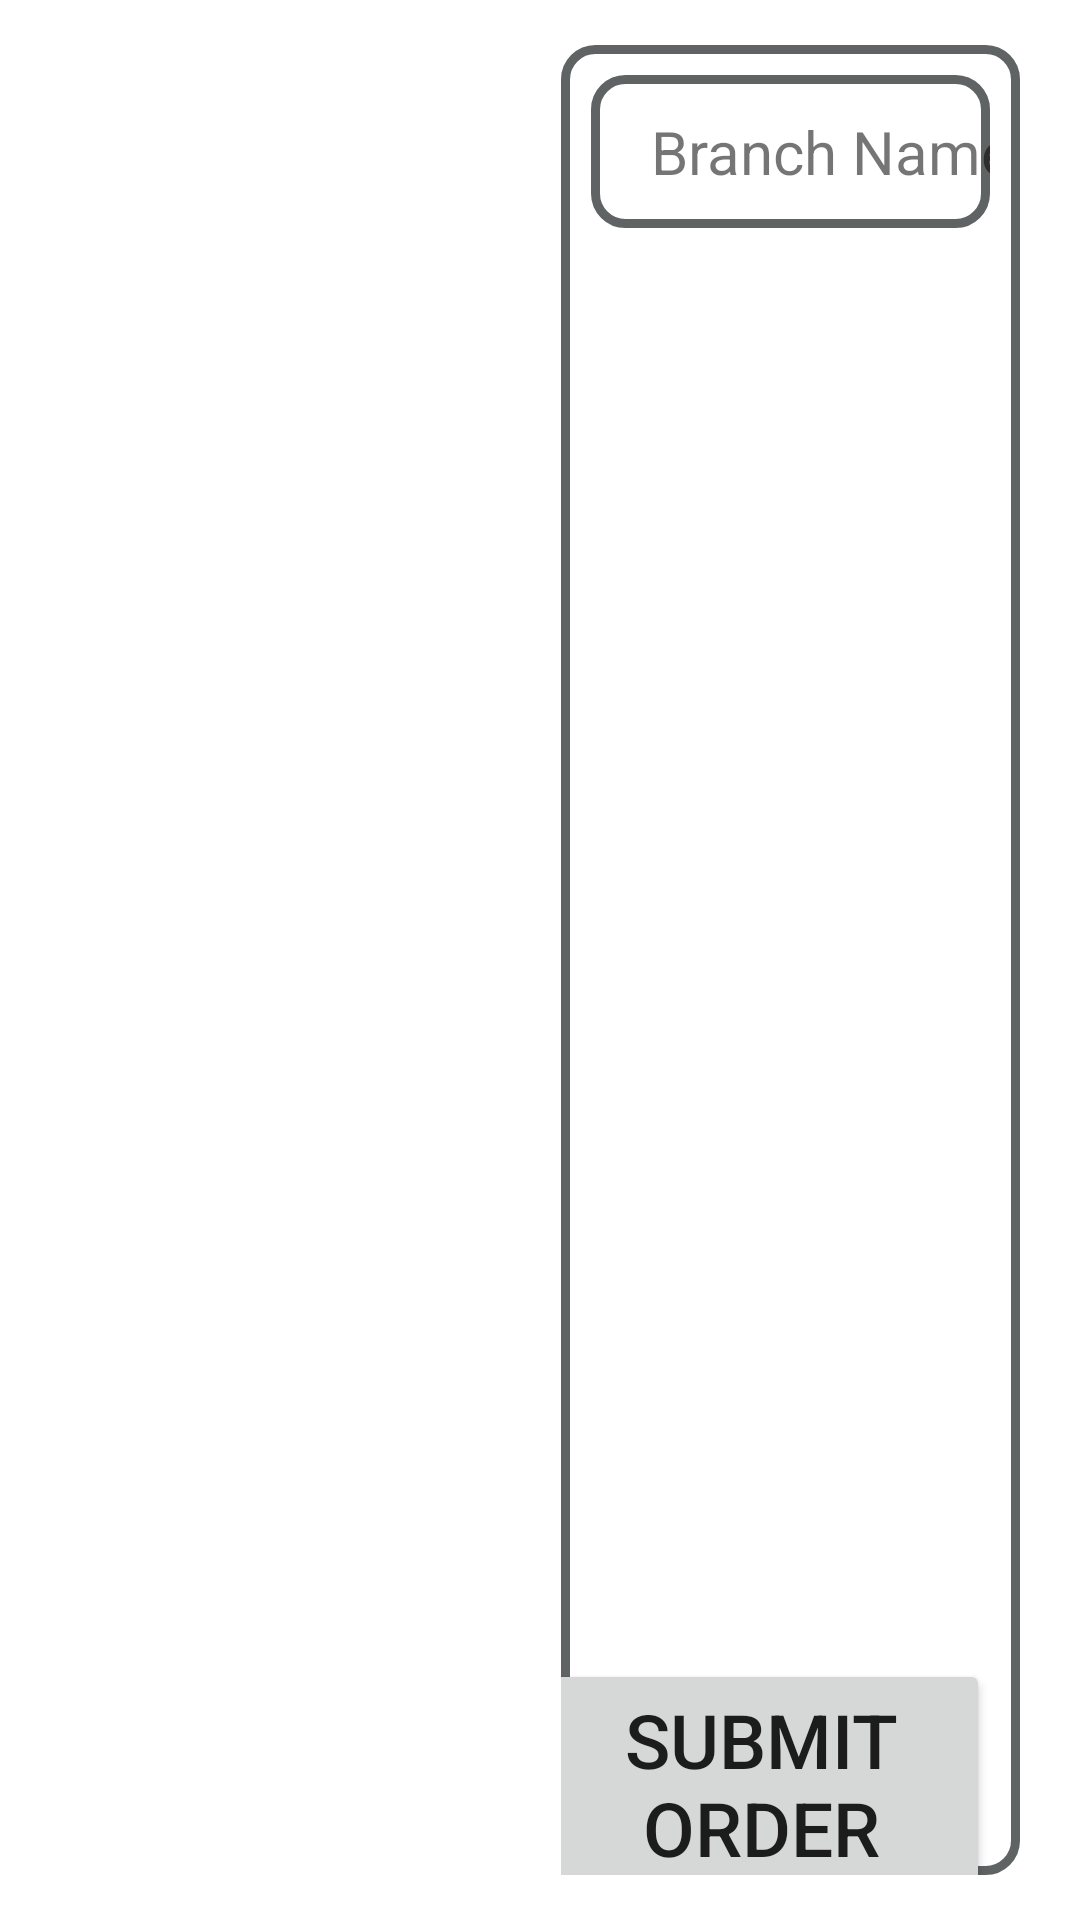

Reconstruct the res/layout file that produces this screen, plus the resources it refers to.
<!-- AndroidManifest.xml: activity theme Theme.PosApplication.NoActionBar -->
<!-- res/layout/activity_order_placement.xml -->
<?xml version="1.0" encoding="utf-8"?>
<layout
    xmlns:android="http://schemas.android.com/apk/res/android"
    xmlns:app="http://schemas.android.com/apk/res-auto">

    <androidx.constraintlayout.widget.ConstraintLayout
        android:layout_width="match_parent"
        android:layout_height="match_parent">

        <androidx.constraintlayout.widget.Guideline
            android:id="@+id/center_guideline"
            android:layout_width="wrap_content"
            android:layout_height="match_parent"
            android:orientation="vertical"
            app:layout_constraintGuide_percent="0.5" />

        <androidx.fragment.app.FragmentContainerView
            android:id="@+id/product_list_fragment"
            android:layout_width="0dp"
            android:layout_height="0dp"
            app:layout_constraintStart_toStartOf="parent"
            app:layout_constraintEnd_toStartOf="@id/center_guideline"
            app:layout_constraintTop_toTopOf="parent"
            app:layout_constraintBottom_toBottomOf="parent"
            android:layout_marginStart="@dimen/order_section_start_margin"
            android:layout_marginEnd="@dimen/order_section_end_margin"
            android:layout_marginVertical="@dimen/order_section_vertical_margin" />

        <androidx.constraintlayout.widget.ConstraintLayout
            android:layout_width="0dp"
            android:layout_height="match_parent"
            app:layout_constraintStart_toEndOf="@id/center_guideline"
            app:layout_constraintEnd_toEndOf="parent"
            android:layout_marginStart="@dimen/order_section_end_margin"
            android:layout_marginEnd="@dimen/order_section_start_margin"
            android:layout_marginVertical="@dimen/order_section_vertical_margin"
            android:background="@drawable/rectangle_border">

            <androidx.constraintlayout.widget.ConstraintLayout
                android:layout_width="0dp"
                android:layout_height="0dp"
                app:layout_constraintStart_toStartOf="parent"
                app:layout_constraintEnd_toEndOf="parent"
                app:layout_constraintTop_toTopOf="parent"
                app:layout_constraintBottom_toBottomOf="@id/right_top_guideline"
                android:layout_marginTop="@dimen/order_right_section_margin"
                android:layout_marginHorizontal="@dimen/order_right_section_margin"
                android:background="@drawable/rectangle_border">

                <androidx.constraintlayout.widget.Guideline
                    android:id="@+id/right_top_vertical_guideline"
                    android:layout_width="wrap_content"
                    android:layout_height="match_parent"
                    android:orientation="vertical"
                    app:layout_constraintGuide_percent="0.4" />

                <TextView
                    android:id="@+id/branchNameLabel"
                    android:layout_width="0dp"
                    android:layout_height="wrap_content"
                    app:layout_constraintTop_toTopOf="parent"
                    app:layout_constraintBottom_toBottomOf="parent"
                    app:layout_constraintStart_toStartOf="parent"
                    android:text="@string/branch_name_label"
                    android:textSize="@dimen/order_right_top_text_size"
                    android:layout_marginStart="@dimen/order_right_top_margin_start" />

            </androidx.constraintlayout.widget.ConstraintLayout>

            <androidx.constraintlayout.widget.Guideline
                android:id="@+id/right_top_guideline"
                android:layout_width="match_parent"
                android:layout_height="wrap_content"
                android:orientation="horizontal"
                app:layout_constraintGuide_percent="0.10" />

            <androidx.fragment.app.FragmentContainerView
                android:id="@+id/cart_list_fragment"
                android:layout_width="0dp"
                android:layout_height="0dp"
                app:layout_constraintStart_toStartOf="parent"
                app:layout_constraintEnd_toEndOf="parent"
                app:layout_constraintTop_toBottomOf="@id/right_top_guideline"
                app:layout_constraintBottom_toTopOf="@id/right_mid_guideline"
                android:layout_marginHorizontal="@dimen/order_right_section_margin"
                android:layout_marginVertical="@dimen/order_right_section_margin" />

            <androidx.constraintlayout.widget.Guideline
                android:id="@+id/right_mid_guideline"
                android:layout_width="match_parent"
                android:layout_height="wrap_content"
                android:orientation="horizontal"
                app:layout_constraintGuide_percent="0.75" />

            <androidx.fragment.app.FragmentContainerView
                android:id="@+id/cart_total_fragment"
                android:layout_height="0dp"
                android:layout_width="0dp"
                app:layout_constraintStart_toStartOf="parent"
                app:layout_constraintEnd_toEndOf="parent"
                app:layout_constraintTop_toBottomOf="@id/right_mid_guideline"
                app:layout_constraintBottom_toTopOf="@id/right_bottom_guideline"
                android:layout_marginHorizontal="@dimen/order_right_section_margin" />

            <androidx.constraintlayout.widget.Guideline
                android:id="@+id/right_bottom_guideline"
                android:layout_width="match_parent"
                android:layout_height="wrap_content"
                android:orientation="horizontal"
                app:layout_constraintGuide_percent="0.90" />

            <Button
                android:id="@+id/submit_order"
                android:layout_width="wrap_content"
                android:layout_height="wrap_content"
                app:layout_constraintEnd_toEndOf="parent"
                app:layout_constraintTop_toBottomOf="@id/right_bottom_guideline"
                app:layout_constraintBottom_toBottomOf="parent"
                android:layout_marginEnd="@dimen/order_right_section_margin"
                android:textSize="@dimen/order_submit_btn_textsize"
                android:text="@string/submit_order_label" />

        </androidx.constraintlayout.widget.ConstraintLayout>

    </androidx.constraintlayout.widget.ConstraintLayout>

</layout>
<!-- resources referenced by this layout -->
<resources>
  <dimen name="order_right_section_margin">10dp</dimen>
  <dimen name="order_right_top_margin_start">20dp</dimen>
  <dimen name="order_right_top_text_size">20sp</dimen>
  <dimen name="order_section_end_margin">7dp</dimen>
  <dimen name="order_section_start_margin">20dp</dimen>
  <dimen name="order_section_vertical_margin">15dp</dimen>
  <dimen name="order_submit_btn_textsize">25sp</dimen>
  <!-- drawable rectangle_border (drawable) -->
  <?xml version="1.0" encoding="UTF-8"?>
  <shape xmlns:android="http://schemas.android.com/apk/res/android"
      android:shape="rectangle">
      <solid android:color="#FFFFFF"/>
      <stroke
          android:width="3dp"
          android:color="#606363"/>
      <corners
          android:bottomLeftRadius="10dp"
          android:bottomRightRadius="10dp"
          android:topLeftRadius="10dp"
          android:topRightRadius="10dp"/>
  </shape>
  <string name="branch_name_label">Branch Name:</string>
  <string name="submit_order_label">Submit Order</string>
  <style name="Theme.PosApplication.NoActionBar" parent="Theme.PosApplication">
          <item name="windowActionBar">false</item>
          <item name="windowNoTitle">true</item>
      </style>
  <style name="Theme.PosApplication" parent="Theme.MaterialComponents.DayNight.DarkActionBar">
          
          <item name="colorPrimary">@color/purple_500</item>
          <item name="colorPrimaryVariant">@color/purple_700</item>
          <item name="colorOnPrimary">@color/white</item>
          
          <item name="colorSecondary">@color/teal_200</item>
          <item name="colorSecondaryVariant">@color/teal_700</item>
          <item name="colorOnSecondary">@color/black</item>
          
          <item name="android:statusBarColor" tools:targetApi="l">?attr/colorPrimaryVariant</item>
          
          <item name="android:windowFullscreen">true</item>
      </style>
  <!-- not gathered from this repository: default colours our renderer supplied (Android Studio template values) -->
  <color name="purple_500">#FF6200EE</color>
  <color name="purple_700">#FF3700B3</color>
  <color name="teal_200">#FF03DAC5</color>
  <color name="teal_700">#FF018786</color>
  <color name="black">#FF000000</color>
  <color name="white">#FFFFFFFF</color>
</resources>
